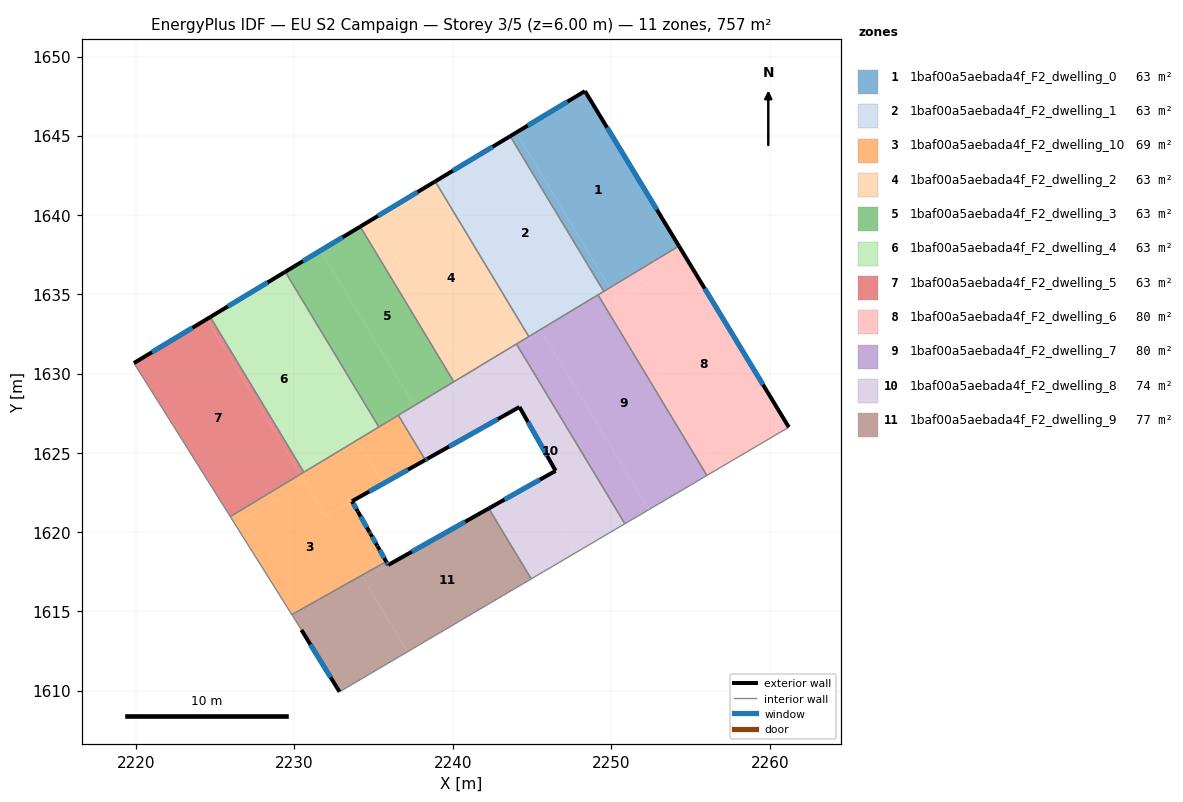
=== STOREY PLAN SPEC (per zone: floor XY polygon, exterior-wall plan segments, windows/doors) ===
zone 1: 1baf00a5aebada4f_F2_dwelling_0  (63.1 m²)
  floor: (2248.34, 1647.82) (2254.27, 1638.04) (2249.91, 1635.41) (2244.01, 1645.20)
  floor: (2244.01, 1645.20) (2249.91, 1635.41) (2249.53, 1635.19) (2243.63, 1644.97)
  exterior wall: (2248.34, 1647.82) – (2243.63, 1644.97)  [5.5 m]
    window: (2247.23, 1647.15) – (2244.73, 1645.64)  [4.6 m²]
  exterior wall: (2254.27, 1638.04) – (2248.34, 1647.82)  [11.4 m]
    window: (2252.88, 1640.34) – (2249.73, 1645.52)  [9.6 m²]
  interior walls: 2
zone 2: 1baf00a5aebada4f_F2_dwelling_1  (63.1 m²)
  floor: (2243.63, 1644.97) (2249.53, 1635.19) (2245.53, 1632.78) (2239.63, 1642.57)
  floor: (2239.63, 1642.57) (2245.53, 1632.78) (2244.80, 1632.33) (2238.90, 1642.12)
  exterior wall: (2243.63, 1644.97) – (2238.90, 1642.12)  [5.5 m]
    window: (2242.52, 1644.30) – (2240.01, 1642.79)  [4.7 m²]
  interior walls: 4
zone 3: 1baf00a5aebada4f_F2_dwelling_10  (68.7 m²)
  floor: (2233.65, 1621.95) (2234.80, 1619.91) (2234.82, 1619.88) (2235.81, 1618.14) (2229.85, 1614.80) (2226.27, 1620.51) (2230.68, 1623.17) (2231.98, 1621.02)
  floor: (2233.96, 1625.80) (2235.61, 1623.06) (2231.98, 1621.02) (2230.40, 1623.65)
  floor: (2230.40, 1623.65) (2230.68, 1623.17) (2226.27, 1620.51) (2225.97, 1620.98)
  floor: (2236.57, 1627.37) (2238.27, 1624.55) (2235.61, 1623.06) (2233.96, 1625.80)
  exterior wall: (2233.65, 1621.95) – (2238.27, 1624.55)  [5.3 m]
    window: (2234.73, 1622.56) – (2237.18, 1623.94)  [4.5 m²]
  exterior wall: (2234.01, 1621.31) – (2233.65, 1621.95)  [0.7 m]
    window: (2233.92, 1621.46) – (2233.73, 1621.80)  [0.6 m²]
  exterior wall: (2234.02, 1621.30) – (2234.01, 1621.31)  [0.0 m]
  exterior wall: (2234.76, 1619.99) – (2234.02, 1621.30)  [1.5 m]
    window: (2234.58, 1620.30) – (2234.19, 1620.99)  [1.3 m²]
  exterior wall: (2234.80, 1619.92) – (2234.76, 1619.99)  [0.1 m]
    window: (2234.79, 1619.94) – (2234.77, 1619.98)  [0.1 m²]
  exterior wall: (2234.82, 1619.88) – (2234.80, 1619.92)  [0.0 m]
  exterior wall: (2235.24, 1619.13) – (2234.82, 1619.88)  [0.9 m]
    window: (2235.14, 1619.31) – (2234.92, 1619.71)  [0.7 m²]
  exterior wall: (2235.26, 1619.10) – (2235.24, 1619.13)  [0.0 m]
  exterior wall: (2235.81, 1618.14) – (2235.26, 1619.10)  [1.1 m]
    window: (2235.68, 1618.37) – (2235.39, 1618.87)  [0.9 m²]
  interior walls: 6
zone 4: 1baf00a5aebada4f_F2_dwelling_2  (63.1 m²)
  floor: (2238.90, 1642.12) (2244.80, 1632.33) (2240.87, 1629.97) (2234.97, 1639.75)
  floor: (2234.97, 1639.75) (2240.87, 1629.97) (2240.07, 1629.48) (2234.17, 1639.27)
  exterior wall: (2238.90, 1642.12) – (2234.17, 1639.27)  [5.5 m]
    window: (2237.79, 1641.45) – (2235.28, 1639.94)  [4.7 m²]
  interior walls: 4
zone 5: 1baf00a5aebada4f_F2_dwelling_3  (63.1 m²)
  floor: (2234.17, 1639.27) (2240.07, 1629.48) (2237.57, 1627.97) (2231.67, 1637.76)
  floor: (2231.67, 1637.76) (2237.57, 1627.97) (2235.34, 1626.63) (2229.44, 1636.42)
  exterior wall: (2234.17, 1639.27) – (2229.44, 1636.42)  [5.5 m]
    window: (2233.06, 1638.60) – (2230.55, 1637.09)  [4.7 m²]
  interior walls: 4
zone 6: 1baf00a5aebada4f_F2_dwelling_4  (63.1 m²)
  floor: (2228.06, 1635.59) (2233.96, 1625.80) (2230.61, 1623.78) (2224.71, 1633.57)
  floor: (2229.44, 1636.42) (2235.34, 1626.63) (2233.96, 1625.80) (2228.06, 1635.59)
  exterior wall: (2229.44, 1636.42) – (2224.71, 1633.57)  [5.5 m]
    window: (2228.33, 1635.75) – (2225.82, 1634.24)  [4.7 m²]
  interior walls: 3
zone 7: 1baf00a5aebada4f_F2_dwelling_5  (63.1 m²)
  floor: (2224.49, 1633.44) (2230.40, 1623.65) (2225.97, 1620.98) (2219.89, 1630.66)
  floor: (2224.71, 1633.57) (2230.61, 1623.78) (2230.40, 1623.65) (2224.49, 1633.44)
  exterior wall: (2224.71, 1633.57) – (2219.89, 1630.66)  [5.6 m]
    window: (2223.58, 1632.89) – (2221.02, 1631.35)  [4.7 m²]
  interior walls: 3
zone 8: 1baf00a5aebada4f_F2_dwelling_6  (79.7 m²)
  floor: (2254.78, 1637.20) (2261.20, 1626.62) (2256.78, 1624.01) (2250.42, 1634.56)
  floor: (2250.39, 1634.62) (2256.78, 1624.01) (2256.03, 1623.57) (2249.64, 1634.17)
  floor: (2254.27, 1638.04) (2254.78, 1637.20) (2250.42, 1634.56) (2250.39, 1634.62) (2249.91, 1635.41)
  floor: (2249.91, 1635.41) (2250.39, 1634.62) (2249.64, 1634.17) (2249.16, 1634.97)
  exterior wall: (2261.20, 1626.62) – (2254.27, 1638.04)  [13.4 m]
    window: (2259.57, 1629.30) – (2255.90, 1635.36)  [11.3 m²]
  interior walls: 4
zone 9: 1baf00a5aebada4f_F2_dwelling_7  (79.7 m²)
  floor: (2245.62, 1632.63) (2252.38, 1621.42) (2251.30, 1620.79) (2251.07, 1620.65) (2250.86, 1620.53) (2244.11, 1631.72)
  floor: (2245.53, 1632.78) (2245.62, 1632.63) (2244.11, 1631.72) (2244.02, 1631.87)
  floor: (2249.16, 1634.97) (2256.03, 1623.57) (2251.38, 1620.83) (2251.30, 1620.79) (2252.38, 1621.42) (2245.53, 1632.78)
  interior walls: 7
zone 10: 1baf00a5aebada4f_F2_dwelling_8  (73.9 m²)
  floor: (2244.11, 1631.72) (2250.86, 1620.53) (2247.69, 1618.66) (2245.04, 1623.05) (2246.49, 1623.87) (2244.21, 1627.89) (2242.65, 1627.02) (2240.96, 1629.82)
  floor: (2245.04, 1623.05) (2247.69, 1618.66) (2244.95, 1617.05) (2242.27, 1621.49)
  floor: (2240.87, 1629.97) (2242.65, 1627.02) (2239.29, 1625.12) (2237.57, 1627.97)
  floor: (2244.02, 1631.87) (2244.11, 1631.72) (2240.96, 1629.82) (2240.87, 1629.97)
  floor: (2237.57, 1627.97) (2239.29, 1625.12) (2238.27, 1624.55) (2236.57, 1627.37)
  exterior wall: (2246.49, 1623.87) – (2242.27, 1621.49)  [4.8 m]
    window: (2245.50, 1623.31) – (2243.26, 1622.05)  [4.1 m²]
  exterior wall: (2244.21, 1627.89) – (2246.49, 1623.87)  [4.6 m]
    window: (2244.75, 1626.95) – (2245.96, 1624.81)  [3.9 m²]
  exterior wall: (2238.40, 1624.62) – (2244.21, 1627.89)  [6.7 m]
    window: (2239.77, 1625.39) – (2242.85, 1627.13)  [5.6 m²]
  exterior wall: (2238.27, 1624.55) – (2238.40, 1624.62)  [0.2 m]
    window: (2238.30, 1624.57) – (2238.37, 1624.61)  [0.1 m²]
  interior walls: 6
zone 11: 1baf00a5aebada4f_F2_dwelling_9  (76.6 m²)
  floor: (2242.27, 1621.49) (2244.95, 1617.05) (2237.15, 1612.45) (2234.38, 1617.05)
  floor: (2235.93, 1617.93) (2234.38, 1617.05) (2237.15, 1612.45) (2232.86, 1609.93) (2230.46, 1613.83) (2229.85, 1614.80) (2235.81, 1618.14)
  exterior wall: (2230.46, 1613.83) – (2232.86, 1609.93)  [4.6 m]
    window: (2231.02, 1612.92) – (2232.30, 1610.84)  [3.9 m²]
  exterior wall: (2235.93, 1617.93) – (2235.81, 1618.14)  [0.3 m]
    window: (2235.90, 1617.98) – (2235.84, 1618.09)  [0.2 m²]
  exterior wall: (2242.27, 1621.49) – (2235.93, 1617.93)  [7.3 m]
    window: (2240.79, 1620.66) – (2237.42, 1618.76)  [6.1 m²]
  interior walls: 4

=== DERIVED (storey summary) ===
Building: EU S2 Campaign
Storey: 3 of 5  (floor level z = 6.00 m)
Storey gross floor area: 757.4 m²
Zones on this storey: 11
  - 1baf00a5aebada4f_F2_dwelling_0: floor 63.1 m²; exterior wall 16.9 m (50.8 m²); 2 window(s) 14.3 m²; WWR 28.1%
  - 1baf00a5aebada4f_F2_dwelling_1: floor 63.1 m²; exterior wall 5.5 m (16.6 m²); 1 window(s) 4.7 m²; WWR 28.1%
  - 1baf00a5aebada4f_F2_dwelling_10: floor 68.7 m²; exterior wall 9.7 m (29.0 m²); 6 window(s) 8.1 m²; WWR 27.8%
  - 1baf00a5aebada4f_F2_dwelling_2: floor 63.1 m²; exterior wall 5.5 m (16.6 m²); 1 window(s) 4.7 m²; WWR 28.1%
  - 1baf00a5aebada4f_F2_dwelling_3: floor 63.1 m²; exterior wall 5.5 m (16.6 m²); 1 window(s) 4.7 m²; WWR 28.1%
  - 1baf00a5aebada4f_F2_dwelling_4: floor 63.1 m²; exterior wall 5.5 m (16.6 m²); 1 window(s) 4.7 m²; WWR 28.1%
  - 1baf00a5aebada4f_F2_dwelling_5: floor 63.1 m²; exterior wall 5.6 m (16.9 m²); 1 window(s) 4.7 m²; WWR 28.1%
  - 1baf00a5aebada4f_F2_dwelling_6: floor 79.7 m²; exterior wall 13.4 m (40.1 m²); 1 window(s) 11.3 m²; WWR 28.1%
  - 1baf00a5aebada4f_F2_dwelling_7: floor 79.7 m²
  - 1baf00a5aebada4f_F2_dwelling_8: floor 73.9 m²; exterior wall 16.3 m (48.8 m²); 4 window(s) 13.7 m²; WWR 28.1%
  - 1baf00a5aebada4f_F2_dwelling_9: floor 76.6 m²; exterior wall 12.1 m (36.3 m²); 3 window(s) 10.2 m²; WWR 28.1%
Zone adjacency (shared interzone walls):
  - 1baf00a5aebada4f_F2_dwelling_0 ↔ 1baf00a5aebada4f_F2_dwelling_1
  - 1baf00a5aebada4f_F2_dwelling_0 ↔ 1baf00a5aebada4f_F2_dwelling_6
  - 1baf00a5aebada4f_F2_dwelling_1 ↔ 1baf00a5aebada4f_F2_dwelling_2
  - 1baf00a5aebada4f_F2_dwelling_1 ↔ 1baf00a5aebada4f_F2_dwelling_6
  - 1baf00a5aebada4f_F2_dwelling_1 ↔ 1baf00a5aebada4f_F2_dwelling_7
  - 1baf00a5aebada4f_F2_dwelling_10 ↔ 1baf00a5aebada4f_F2_dwelling_3
  - 1baf00a5aebada4f_F2_dwelling_10 ↔ 1baf00a5aebada4f_F2_dwelling_4
  - 1baf00a5aebada4f_F2_dwelling_10 ↔ 1baf00a5aebada4f_F2_dwelling_5
  - 1baf00a5aebada4f_F2_dwelling_10 ↔ 1baf00a5aebada4f_F2_dwelling_8
  - 1baf00a5aebada4f_F2_dwelling_10 ↔ 1baf00a5aebada4f_F2_dwelling_9
  - 1baf00a5aebada4f_F2_dwelling_2 ↔ 1baf00a5aebada4f_F2_dwelling_3
  - 1baf00a5aebada4f_F2_dwelling_2 ↔ 1baf00a5aebada4f_F2_dwelling_7
  - 1baf00a5aebada4f_F2_dwelling_2 ↔ 1baf00a5aebada4f_F2_dwelling_8
  - 1baf00a5aebada4f_F2_dwelling_3 ↔ 1baf00a5aebada4f_F2_dwelling_4
  - 1baf00a5aebada4f_F2_dwelling_3 ↔ 1baf00a5aebada4f_F2_dwelling_8
  - 1baf00a5aebada4f_F2_dwelling_4 ↔ 1baf00a5aebada4f_F2_dwelling_5
  - 1baf00a5aebada4f_F2_dwelling_6 ↔ 1baf00a5aebada4f_F2_dwelling_7
  - 1baf00a5aebada4f_F2_dwelling_7 ↔ 1baf00a5aebada4f_F2_dwelling_8
  - 1baf00a5aebada4f_F2_dwelling_8 ↔ 1baf00a5aebada4f_F2_dwelling_9